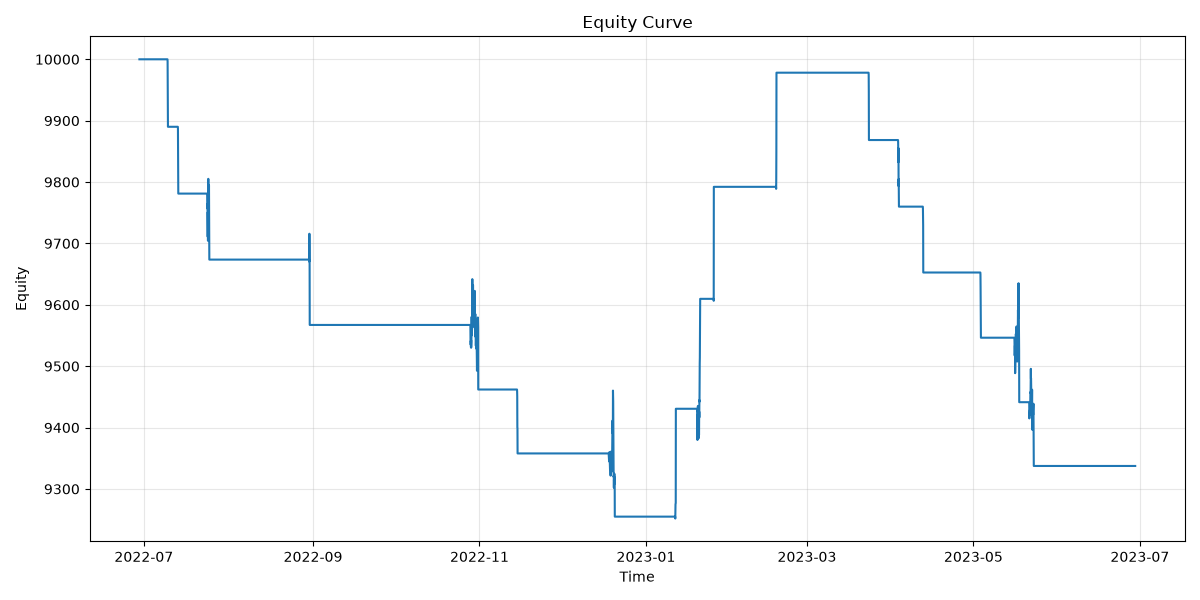

Source data for this figure (header and first rows):
timestamp, equity, balance
2022-06-29 09:00:00+00:00, 10000, 10000
2022-06-29 10:00:00+00:00, 10000, 10000
2022-06-29 11:00:00+00:00, 10000, 10000
2022-06-29 12:00:00+00:00, 10000, 10000
2022-06-29 13:00:00+00:00, 10000, 10000
2022-06-29 14:00:00+00:00, 10000, 10000
2022-06-29 15:00:00+00:00, 10000, 10000
2022-06-29 16:00:00+00:00, 10000, 10000
2022-06-29 17:00:00+00:00, 10000, 10000
2022-06-29 18:00:00+00:00, 10000, 10000
2022-06-29 19:00:00+00:00, 10000, 10000
2022-06-29 20:00:00+00:00, 10000, 10000
2022-06-29 21:00:00+00:00, 10000, 10000
2022-06-29 22:00:00+00:00, 10000, 10000
2022-06-29 23:00:00+00:00, 10000, 10000
2022-06-30 00:00:00+00:00, 10000, 10000
2022-06-30 01:00:00+00:00, 10000, 10000
2022-06-30 02:00:00+00:00, 10000, 10000
2022-06-30 03:00:00+00:00, 10000, 10000
2022-06-30 04:00:00+00:00, 10000, 10000
2022-06-30 05:00:00+00:00, 10000, 10000
2022-06-30 06:00:00+00:00, 10000, 10000
2022-06-30 07:00:00+00:00, 10000, 10000
2022-06-30 08:00:00+00:00, 10000, 10000
2022-06-30 09:00:00+00:00, 10000, 10000
2022-06-30 10:00:00+00:00, 10000, 10000
2022-06-30 11:00:00+00:00, 10000, 10000
2022-06-30 12:00:00+00:00, 10000, 10000
2022-06-30 13:00:00+00:00, 10000, 10000
2022-06-30 14:00:00+00:00, 10000, 10000
2022-06-30 15:00:00+00:00, 10000, 10000
2022-06-30 16:00:00+00:00, 10000, 10000
2022-06-30 17:00:00+00:00, 10000, 10000
2022-06-30 18:00:00+00:00, 10000, 10000
2022-06-30 19:00:00+00:00, 10000, 10000
2022-06-30 20:00:00+00:00, 10000, 10000
2022-06-30 21:00:00+00:00, 10000, 10000
2022-06-30 22:00:00+00:00, 10000, 10000
2022-06-30 23:00:00+00:00, 10000, 10000
2022-07-01 00:00:00+00:00, 10000, 10000
2022-07-01 01:00:00+00:00, 10000, 10000
2022-07-01 02:00:00+00:00, 10000, 10000
2022-07-01 03:00:00+00:00, 10000, 10000
2022-07-01 04:00:00+00:00, 10000, 10000
2022-07-01 05:00:00+00:00, 10000, 10000
2022-07-01 06:00:00+00:00, 10000, 10000
2022-07-01 07:00:00+00:00, 10000, 10000
2022-07-01 08:00:00+00:00, 10000, 10000
2022-07-01 09:00:00+00:00, 10000, 10000
2022-07-01 10:00:00+00:00, 10000, 10000
2022-07-01 11:00:00+00:00, 10000, 10000
2022-07-01 12:00:00+00:00, 10000, 10000
2022-07-01 13:00:00+00:00, 10000, 10000
2022-07-01 14:00:00+00:00, 10000, 10000
2022-07-01 15:00:00+00:00, 10000, 10000
2022-07-01 16:00:00+00:00, 10000, 10000
2022-07-01 17:00:00+00:00, 10000, 10000
2022-07-01 18:00:00+00:00, 10000, 10000
2022-07-01 19:00:00+00:00, 10000, 10000
2022-07-01 20:00:00+00:00, 10000, 10000
... 8,699 more rows
